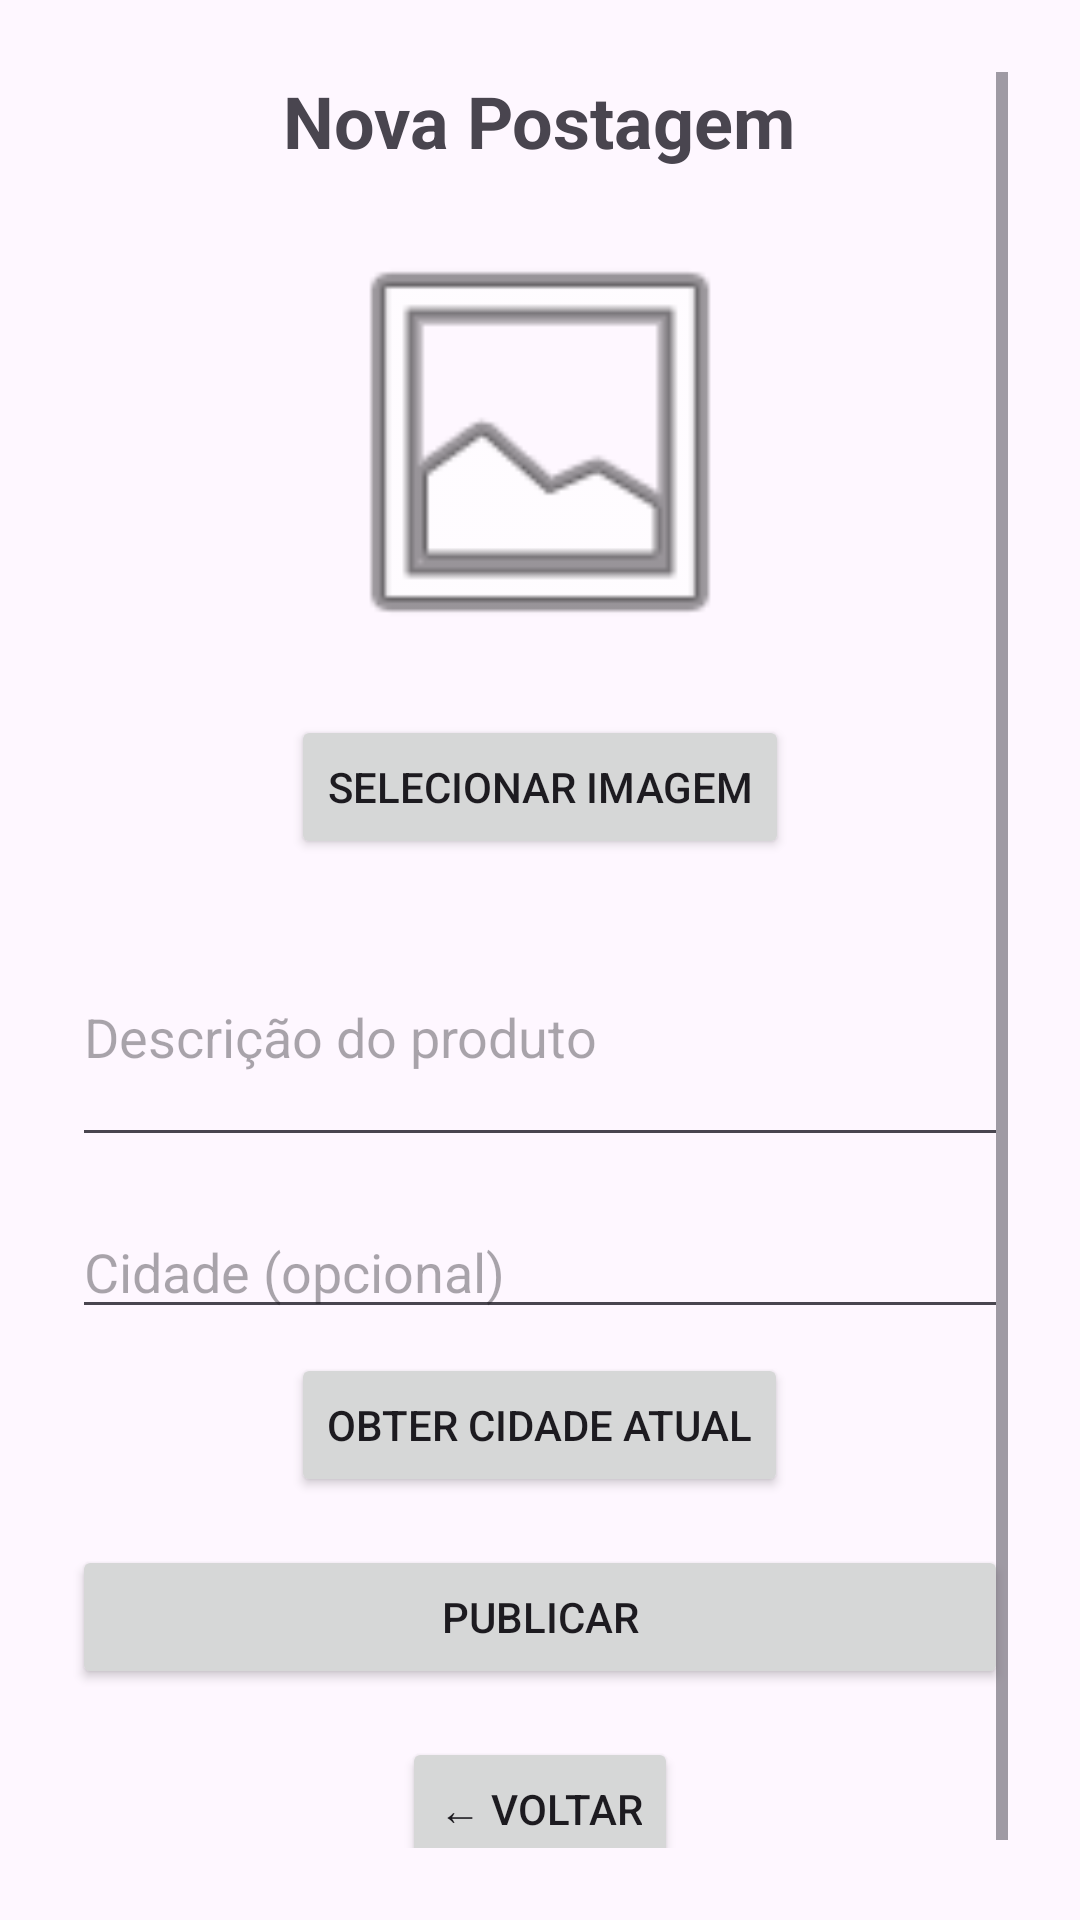

This screen was rendered from an Android layout file. Write that file and the resources it references.
<!-- AndroidManifest.xml: application theme Theme.MicroRSLucasMarcartto -->
<!-- res/layout/activity_create_post.xml -->
<?xml version="1.0" encoding="utf-8"?>
<ScrollView xmlns:android="http://schemas.android.com/apk/res/android"
    android:layout_width="match_parent"
    android:layout_height="match_parent"
    android:padding="24dp">

    <LinearLayout
        android:layout_width="match_parent"
        android:layout_height="wrap_content"
        android:orientation="vertical"
        android:gravity="center_horizontal">

        <TextView
            android:layout_width="wrap_content"
            android:layout_height="wrap_content"
            android:text="Nova Postagem"
            android:textSize="24sp"
            android:textStyle="bold"
            android:layout_marginBottom="16dp"/>

        
        <ImageView
            android:id="@+id/imgPostPreview"
            android:layout_width="150dp"
            android:layout_height="150dp"
            android:src="@android:drawable/ic_menu_gallery"
            android:scaleType="centerCrop"
            android:contentDescription="Prévia da imagem"
            android:layout_marginBottom="16dp"/>

        <Button
            android:id="@+id/btnSelectImage"
            android:layout_width="wrap_content"
            android:layout_height="wrap_content"
            android:text="Selecionar Imagem"
            android:layout_marginBottom="16dp"/>

        <EditText
            android:id="@+id/etDescricao"
            android:layout_width="match_parent"
            android:layout_height="wrap_content"
            android:hint="Descrição do produto"
            android:inputType="textMultiLine"
            android:minLines="3"
            android:layout_marginBottom="16dp"/>

        <EditText
            android:id="@+id/etCidade"
            android:layout_width="match_parent"
            android:layout_height="wrap_content"
            android:hint="Cidade (opcional)"
            android:inputType="text"
            android:layout_marginBottom="8dp"/>

        <Button
            android:id="@+id/btnObterCidade"
            android:layout_width="wrap_content"
            android:layout_height="wrap_content"
            android:text="Obter cidade atual"
            android:layout_marginBottom="16dp"/>
        <Button
            android:id="@+id/btnSalvarPost"
            android:layout_width="match_parent"
            android:layout_height="wrap_content"
            android:text="Publicar"
            android:layout_marginBottom="16dp"/>

        <Button
            android:id="@+id/btnVoltar"
            android:layout_width="wrap_content"
            android:layout_height="wrap_content"
            android:text="← Voltar"
            android:layout_gravity="center"
            android:layout_marginBottom="16dp"/>

    </LinearLayout>
</ScrollView>
<!-- resources referenced by this layout -->
<resources>
  <style name="Theme.MicroRSLucasMarcartto" parent="Base.Theme.MicroRSLucasMarcartto" />
  <style name="Base.Theme.MicroRSLucasMarcartto" parent="Theme.Material3.DayNight.NoActionBar">
          
          
      </style>
</resources>
